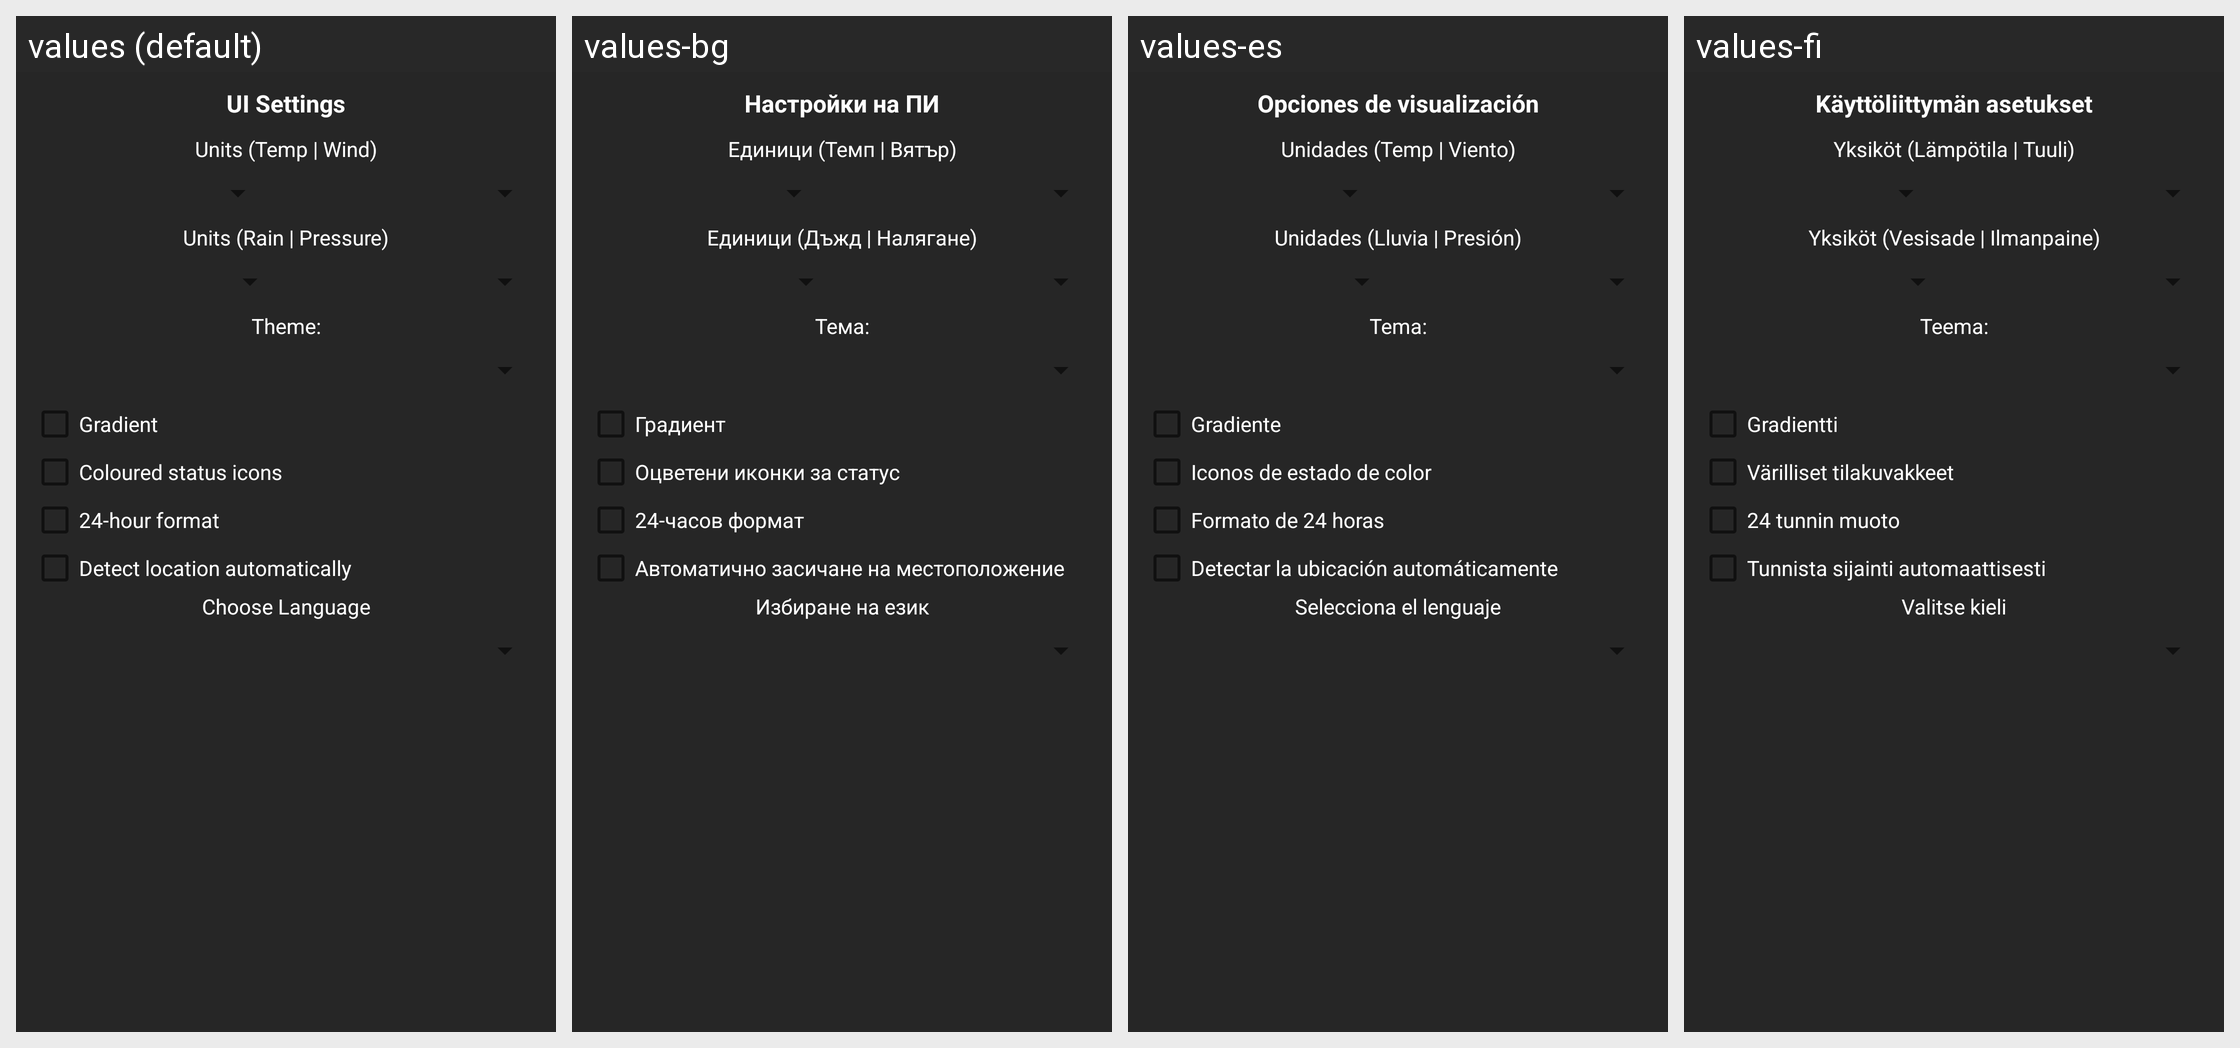

Translations of the strings shown on this Android screen, per locale in the grid:
Android screen res/layout/settings.xml rendered under 4 locales, left to right: values (default), values-bg, values-es, values-fi. Device: Nexus 5 (rendered at 1080×1920; each locale shown at half size, 540×960, under a caption strip naming it); theme DarkTheme.
Other locales in the repository, not shown: values-bs, values-cs, values-de, values-el, values-en-rUS, values-eo, values-fr, values-ga, values-hr, values-in, values-it, values-ja, values-ka-rGE, values-mk, values-nl, values-pl, values-ru, values-sk, values-tr, values-uk, values-zh.
Strings drawn on this screen, with the default value and each locale's value (text and hints the layout hard-codes, and strings that could not be matched under every locale, appear in the picture but are not listed):

UiSettings
  values: UI Settings
  values-bg: Настройки на ПИ
  values-es: Opciones de visualización
  values-fi: Käyttöliittymän asetukset

unit1
  values: Units (Temp | Wind)
  values-bg: Единици (Темп | Вятър)
  values-es: Unidades (Temp | Viento)
  values-fi: Yksiköt (Lämpötila | Tuuli)

unit2
  values: Units (Rain | Pressure)
  values-bg: Единици (Дъжд | Налягане)
  values-es: Unidades (Lluvia | Presión)
  values-fi: Yksiköt (Vesisade | Ilmanpaine)

chooseTheme
  values: Theme:
  values-bg: Тема:
  values-es: Tema:
  values-fi: Teema:

gradient
  values: Gradient
  values-bg: Градиент
  values-es: Gradiente
  values-fi: Gradientti

coloured_status_icons
  values: Coloured status icons
  values-bg: Оцветени иконки за статус
  values-es: Iconos de estado de color
  values-fi: Värilliset tilakuvakkeet

TimeFormat
  values: 24-hour format
  values-bg: 24-часов формат
  values-es: Formato de 24 horas
  values-fi: 24 tunnin muoto

detect_location_automatic
  values: Detect location automatically
  values-bg: Автоматично засичане на местоположение
  values-es: Detectar la ubicación automáticamente
  values-fi: Tunnista sijainti automaattisesti

ChooseLang
  values: Choose Language
  values-bg: Избиране на език
  values-es: Selecciona el lenguaje
  values-fi: Valitse kieli
